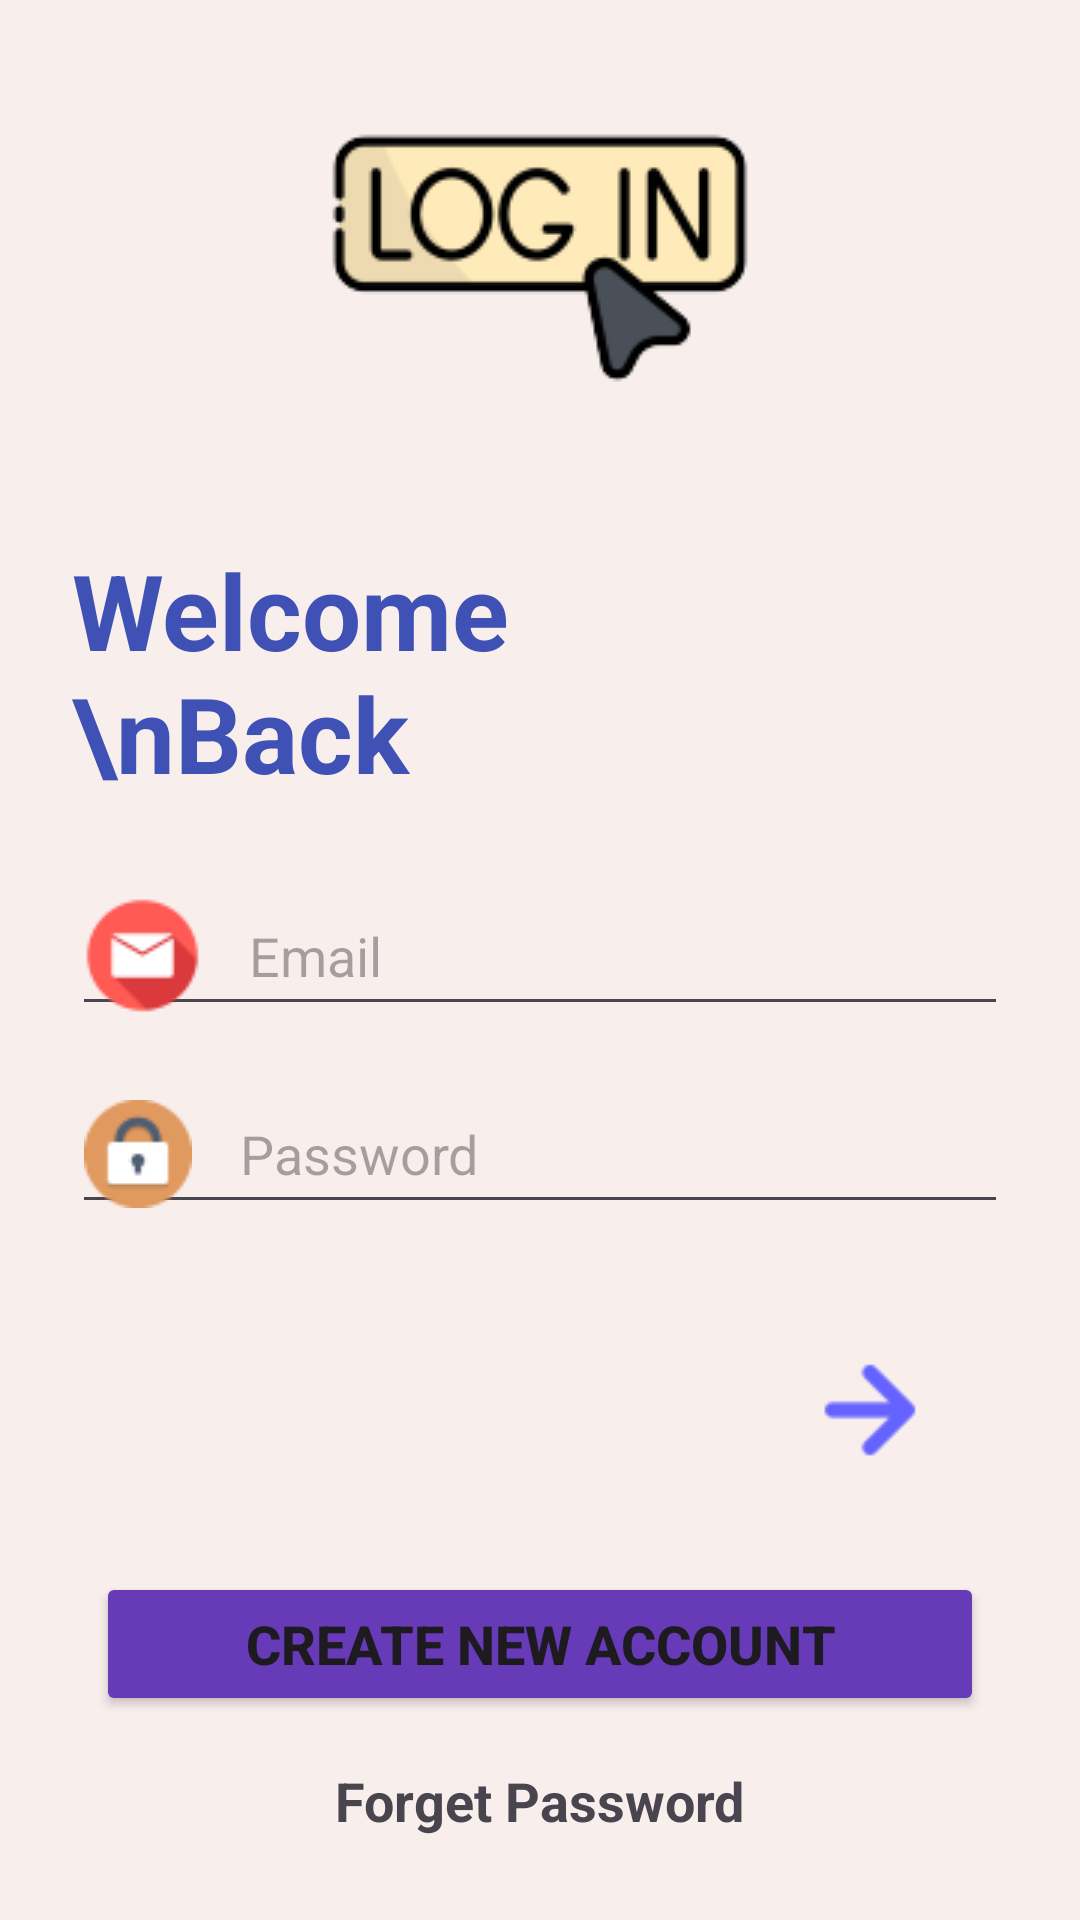

Layout XML and referenced resources for this Android screen:
<!-- AndroidManifest.xml: application theme Theme.MedicoMart -->
<!-- res/layout/activity_login.xml -->
<?xml version="1.0" encoding="utf-8"?>
<androidx.constraintlayout.widget.ConstraintLayout xmlns:android="http://schemas.android.com/apk/res/android"
    xmlns:app="http://schemas.android.com/apk/res-auto"
    xmlns:tools="http://schemas.android.com/tools"
    android:id="@+id/main"
    android:layout_width="match_parent"
    android:layout_height="match_parent"
    android:background="#F8EEEC"
    tools:context=".LoginActivity">

    <LinearLayout
        android:id="@+id/linearLayout2"
        android:layout_width="match_parent"
        android:layout_height="160dp"
        android:orientation="vertical"
        app:layout_constraintEnd_toEndOf="parent"
        app:layout_constraintHorizontal_bias="1.0"
        app:layout_constraintStart_toStartOf="parent"
        app:layout_constraintTop_toTopOf="parent">

        <ImageView
            android:id="@+id/imageView2"
            android:layout_width="match_parent"
            android:layout_height="wrap_content"
            android:layout_marginTop="16dp"
            android:scaleType="centerInside"
            app:layout_constraintTop_toTopOf="parent"
            app:srcCompat="@drawable/login" />
    </LinearLayout>

    <TextView
        android:id="@+id/textView"
        android:layout_width="162dp"
        android:layout_height="96dp"
        android:layout_marginStart="24dp"
        android:layout_marginTop="20dp"
        android:textSize="35sp"
        android:textStyle="bold"
        android:textColor="#3F51B5"
        android:text="Welcome \nBack"
        app:layout_constraintStart_toStartOf="parent"
        app:layout_constraintTop_toBottomOf="@+id/linearLayout2" />

    <EditText
        android:id="@+id/editEmailAddress"
        android:layout_width="match_parent"
        android:layout_height="50dp"
        android:layout_marginStart="24dp"
        android:layout_marginTop="16dp"
        android:layout_marginEnd="24dp"
        android:hint="Email"
        android:textColor="@color/black"
        android:drawableStart="@drawable/email"
        android:ems="10"
        android:drawablePadding="16dp"
        android:inputType="textEmailAddress"
        app:layout_constraintEnd_toEndOf="parent"
        app:layout_constraintHorizontal_bias="1.0"
        app:layout_constraintStart_toStartOf="parent"
        app:layout_constraintTop_toBottomOf="@+id/textView" />

    <EditText
        android:id="@+id/editpassword"
        android:layout_width="match_parent"
        android:layout_height="50dp"
        android:layout_marginStart="24dp"
        android:layout_marginTop="16dp"
        android:layout_marginEnd="24dp"
        android:drawableStart="@drawable/password"
        android:drawablePadding="16dp"
        android:ems="10"
        android:hint="Password"
        android:inputType="numberPassword"
        android:textColor="@color/black"
        app:layout_constraintEnd_toEndOf="parent"
        app:layout_constraintHorizontal_bias="1.0"
        app:layout_constraintStart_toStartOf="parent"
        app:layout_constraintTop_toBottomOf="@+id/editEmailAddress" />

    <ImageView
        android:id="@+id/login_button"
        android:layout_width="60dp"
        android:layout_height="60dp"
        android:layout_marginTop="32dp"
        android:layout_marginEnd="16dp"
        app:layout_constraintEnd_toEndOf="@+id/editpassword"
        app:layout_constraintTop_toBottomOf="@+id/editpassword"
        app:srcCompat="@drawable/btn_arrow1" />

    <Button
        android:id="@+id/newAccountButton"
        android:layout_width="match_parent"
        android:layout_height="0dp"
        android:layout_marginStart="32dp"
        android:layout_marginTop="24dp"
        android:layout_marginEnd="32dp"
        android:textSize="18dp"
        android:text="Create new account"
        android:textStyle="bold"
        android:backgroundTint="#673AB7"
        app:layout_constraintEnd_toEndOf="parent"
        app:layout_constraintStart_toStartOf="parent"
        app:layout_constraintTop_toBottomOf="@+id/login_button" />

    <TextView
        android:id="@+id/forgetPassword"
        android:layout_width="wrap_content"
        android:layout_height="wrap_content"
        android:layout_marginTop="16dp"
        android:text="Forget Password"
        android:textSize="18sp"
        android:textStyle="bold"
        app:layout_constraintEnd_toEndOf="@+id/newAccountButton"
        app:layout_constraintStart_toStartOf="@+id/newAccountButton"
        app:layout_constraintTop_toBottomOf="@+id/newAccountButton" />

</androidx.constraintlayout.widget.ConstraintLayout>
<!-- resources referenced by this layout -->
<resources>
  <!-- drawable btn_arrow1: png bitmap (drawable, 351 bytes) -->
  <!-- drawable email: png bitmap (drawable, 1399 bytes) -->
  <!-- drawable login: png bitmap (drawable, 6364 bytes) -->
  <!-- drawable password: png bitmap (drawable, 1468 bytes) -->
  <style name="Theme.MedicoMart" parent="Base.Theme.MedicoMart" />
  <style name="Base.Theme.MedicoMart" parent="Theme.Material3.DayNight.NoActionBar">
          
          
      </style>
  <!-- not gathered from this repository: default colours our renderer supplied (Android Studio template values) -->
  <color name="black">#FF000000</color>
</resources>
